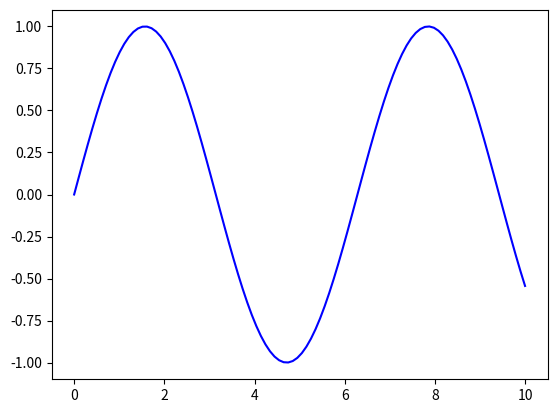

Write the Python code that produced this figure.
import numpy as np
import matplotlib.pyplot as plt
x = np.linspace(0, 10, 100)
y = np.sin(x)
plt.plot(x, y, label="sin(x)", color="blue") 
plt.show()